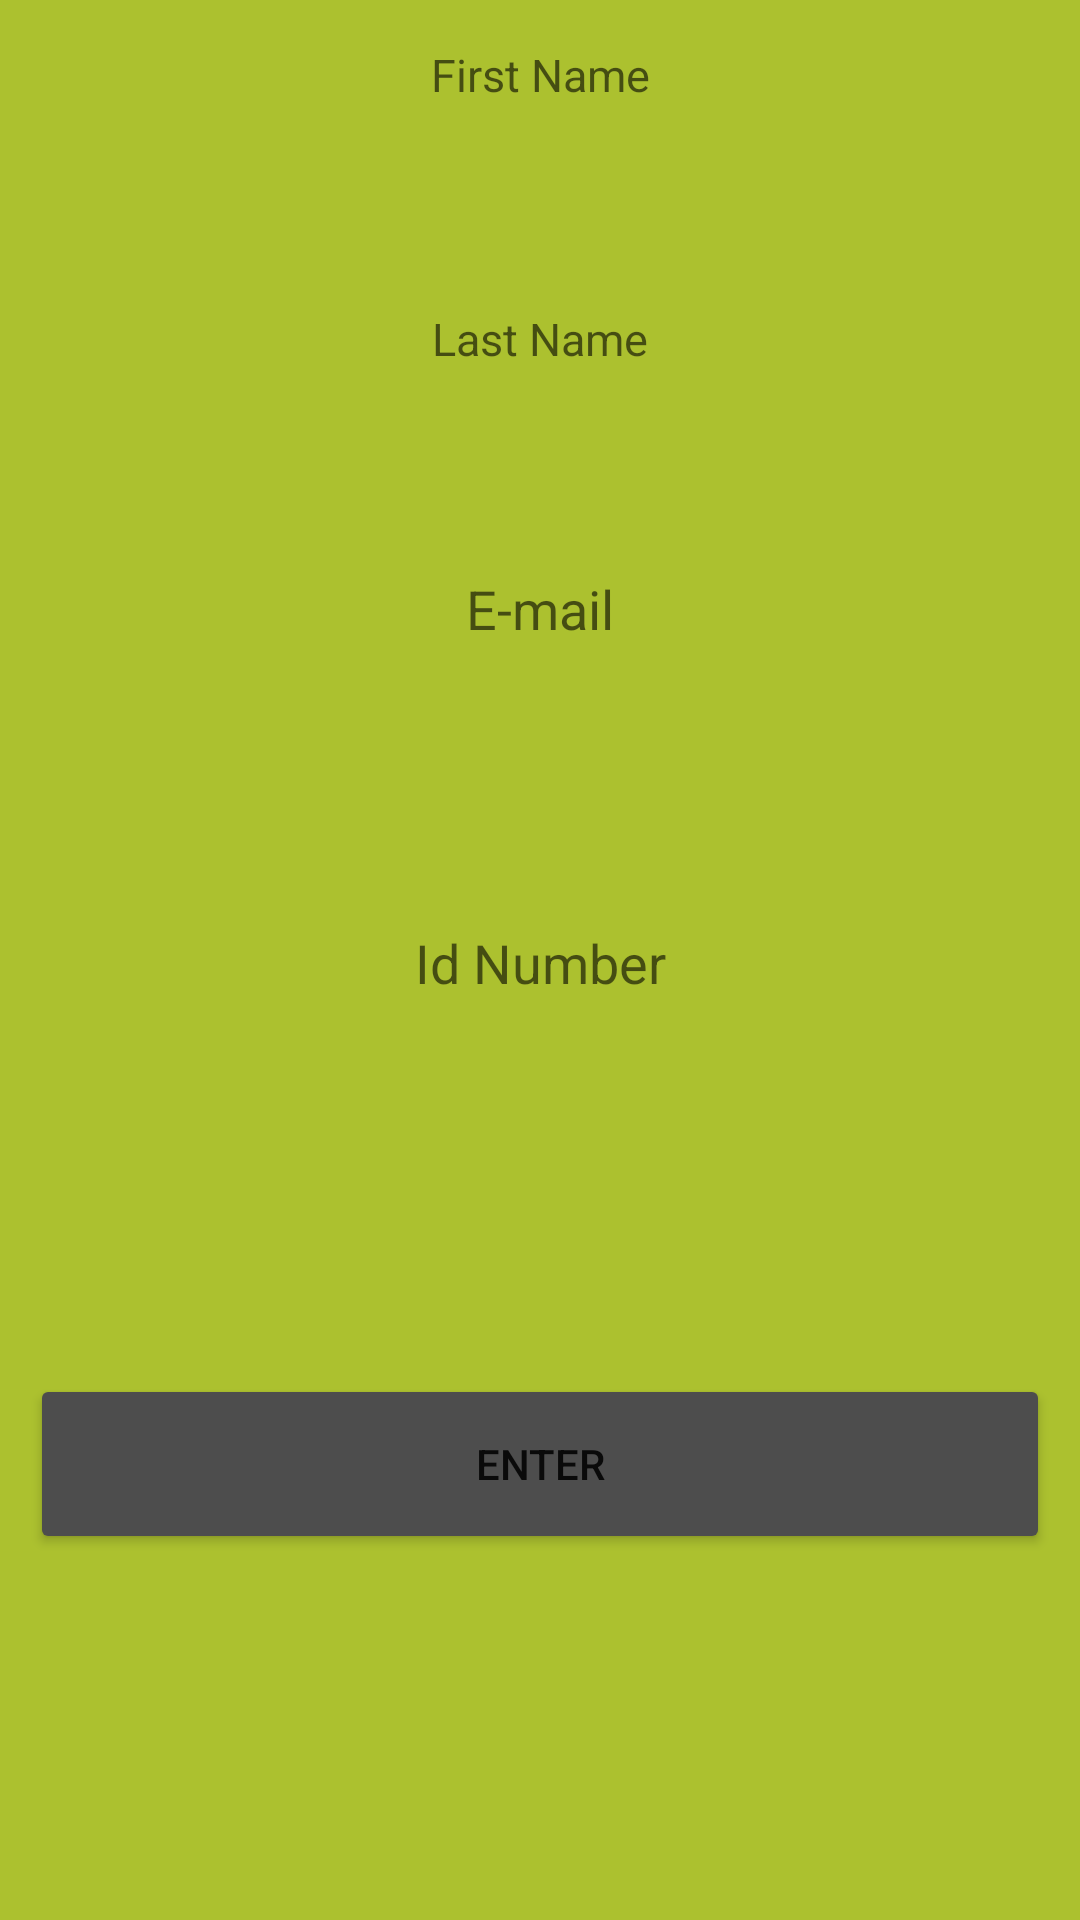

Write the Android layout XML for this screen, with the resource values it uses.
<!-- AndroidManifest.xml: application theme Theme.eTransport -->
<!-- res/layout/activity_profile.xml -->
<?xml version="1.0" encoding="utf-8"?>
<androidx.constraintlayout.widget.ConstraintLayout xmlns:android="http://schemas.android.com/apk/res/android"
    xmlns:app="http://schemas.android.com/apk/res-auto"
    xmlns:tools="http://schemas.android.com/tools"
    android:layout_width="match_parent"
    android:layout_height="match_parent"
    android:background="#ACC12F"
    tools:context=".ui.profile.ProfileFragment">


    <EditText
        android:id="@+id/edtFirstName"
        android:layout_width="340dp"
        android:layout_height="50dp"
        android:layout_marginTop="55dp"
        android:background="@drawable/background_profile"
        android:ems="10"
        android:gravity="center"
        android:hint="@string/first_name"
        android:inputType="textPersonName"
        android:textSize="15sp"
        app:layout_constraintEnd_toEndOf="parent"
        app:layout_constraintHorizontal_bias="0.507"
        app:layout_constraintStart_toStartOf="parent"
        tools:ignore="TextSizeCheck" />

    <EditText
        android:id="@+id/edtLastName"
        android:layout_width="340dp"
        android:layout_height="50dp"
        android:layout_marginTop="88dp"
        android:background="@drawable/background_profile"
        android:ems="10"
        android:gravity="center"
        android:hint="Last Name"
        android:inputType="textPersonName"
        android:textSize="15dp"
        app:layout_constraintEnd_toEndOf="parent"
        app:layout_constraintHorizontal_bias="0.492"
        app:layout_constraintStart_toStartOf="parent"
        app:layout_constraintTop_toTopOf="@id/edtFirstName"
        tools:ignore="TextSizeCheck" />

    <EditText
        android:id="@+id/edtEmailProfile"
        android:layout_width="340dp"
        android:layout_height="50dp"
        android:layout_marginTop="40dp"
        android:background="@drawable/background_profile"
        android:ems="10"
        android:gravity="center"
        android:hint="@string/e_mail"
        android:inputType="textEmailAddress"
        app:layout_constraintEnd_toEndOf="parent"
        app:layout_constraintHorizontal_bias="0.507"
        app:layout_constraintStart_toStartOf="parent"
        app:layout_constraintTop_toBottomOf="@+id/edtLastName" />


    <EditText
        android:id="@+id/edtPhoneProfile"
        android:layout_width="340dp"
        android:layout_height="50dp"
        android:layout_marginTop="68dp"
        android:background="@drawable/background_profile"
        android:ems="10"
        android:gravity="center"
        android:hint="Id Number"
        android:inputType="phone"
        app:layout_constraintEnd_toEndOf="parent"
        app:layout_constraintHorizontal_bias="0.507"
        app:layout_constraintStart_toStartOf="parent"
        app:layout_constraintTop_toBottomOf="@+id/edtEmailProfile" />

    <Button
        android:id="@+id/btn_saveprofile"
        android:layout_width="340dp"
        android:layout_height="60dp"
        android:layout_marginTop="112dp"
        android:backgroundTint="#4d4d4d"
        android:text="Enter"
        app:layout_constraintEnd_toEndOf="parent"
        app:layout_constraintHorizontal_bias="0.507"
        app:layout_constraintStart_toStartOf="parent"
        app:layout_constraintTop_toBottomOf="@+id/edtPhoneProfile" />

    <Button
        android:id="@+id/btn_logout"
        android:layout_width="340dp"
        android:layout_height="60dp"
        android:layout_marginTop="200dp"
        android:text="Logout"
        android:backgroundTint="#4d4d4d"
        app:layout_constraintEnd_toEndOf="parent"
        app:layout_constraintStart_toStartOf="parent"
        app:layout_constraintTop_toBottomOf="@+id/btn_saveprofile"/>

</androidx.constraintlayout.widget.ConstraintLayout>
<!-- resources referenced by this layout -->
<resources>
  <string name="e_mail">E-mail</string>
  <string name="first_name">First Name</string>
  <style name="Theme.eTransport" parent="Theme.MaterialComponents.Light.DarkActionBar">
          
          <item name="colorPrimary">#4E4816</item>
          <item name="colorPrimaryVariant">@color/purple_700</item>
          <item name="colorOnPrimary">#A65840</item>
          
          <item name="colorSecondary">#38713B</item>
          <item name="colorSecondaryVariant">#A269AC</item>
          <item name="colorOnSecondary">@color/black</item>
          
          <item name="android:statusBarColor">@color/black</item>
          
      </style>
  <!-- not gathered from this repository: default colours our renderer supplied (Android Studio template values) -->
  <color name="purple_700">#FF3700B3</color>
  <color name="black">#FF000000</color>
</resources>
